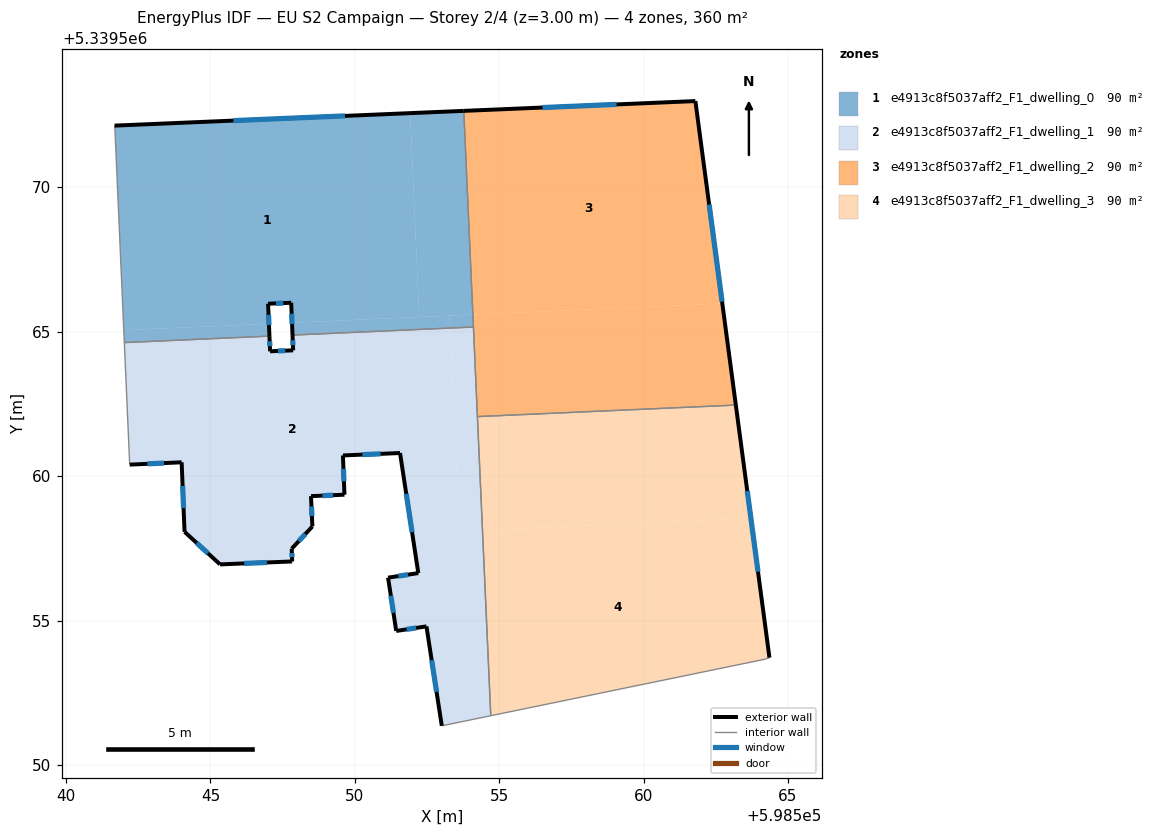
=== STOREY PLAN SPEC (per zone: floor XY polygon, exterior-wall plan segments, windows/doors) ===
zone 1: e4913c8f5037aff2_F1_dwelling_0  (89.9 m²)
  floor: (598551.92, 5339572.57) (598552.23, 5339565.51) (598547.83, 5339565.32) (598547.80, 5339566.01) (598547.00, 5339565.97) (598547.03, 5339565.28) (598542.00, 5339565.06) (598541.69, 5339572.02) (598541.68, 5339572.14)
  floor: (598553.28, 5339565.56) (598553.30, 5339565.13) (598547.84, 5339564.89) (598547.83, 5339565.32)
  floor: (598547.03, 5339565.28) (598547.04, 5339564.85) (598542.02, 5339564.63) (598542.00, 5339565.06)
  floor: (598553.77, 5339572.65) (598554.09, 5339565.59) (598552.23, 5339565.51) (598551.92, 5339572.57)
  floor: (598554.09, 5339565.59) (598554.11, 5339565.17) (598553.30, 5339565.13) (598553.28, 5339565.56)
  exterior wall: (598553.77, 5339572.65) – (598541.68, 5339572.14)  [12.1 m]
    window: (598549.66, 5339572.48) – (598545.80, 5339572.31)  [3.7 m²]
  exterior wall: (598547.80, 5339566.01) – (598547.84, 5339564.89)  [1.1 m]
    window: (598547.81, 5339565.62) – (598547.83, 5339565.27)  [0.3 m²]
  exterior wall: (598547.00, 5339565.97) – (598547.80, 5339566.01)  [0.8 m]
    window: (598547.27, 5339565.98) – (598547.53, 5339565.99)  [0.2 m²]
  exterior wall: (598547.05, 5339564.85) – (598547.00, 5339565.97)  [1.1 m]
    window: (598547.03, 5339565.23) – (598547.01, 5339565.59)  [0.3 m²]
  interior walls: 5
zone 2: e4913c8f5037aff2_F1_dwelling_1  (89.9 m²)
  floor: (598553.30, 5339565.13) (598553.62, 5339558.09) (598551.99, 5339558.02) (598551.57, 5339560.80) (598549.59, 5339560.72) (598549.64, 5339559.36) (598548.48, 5339559.31) (598548.53, 5339558.26) (598547.82, 5339557.49) (598547.83, 5339557.05) (598545.33, 5339556.95) (598544.11, 5339558.07) (598544.00, 5339560.48) (598542.21, 5339560.40) (598542.02, 5339564.63) (598547.04, 5339564.85) (598547.07, 5339564.32) (598547.87, 5339564.36) (598547.84, 5339564.89)
  floor: (598554.42, 5339558.13) (598554.71, 5339551.71) (598553.01, 5339551.36) (598552.48, 5339554.80) (598551.44, 5339554.64) (598551.15, 5339556.49) (598552.20, 5339556.64) (598551.99, 5339558.02)
  floor: (598554.11, 5339565.17) (598554.42, 5339558.13) (598553.62, 5339558.09) (598553.30, 5339565.13)
  exterior wall: (598552.20, 5339556.64) – (598551.15, 5339556.49)  [1.1 m]
    window: (598551.84, 5339556.59) – (598551.51, 5339556.54)  [0.3 m²]
  exterior wall: (598551.57, 5339560.80) – (598552.20, 5339556.64)  [4.2 m]
    window: (598551.78, 5339559.39) – (598551.98, 5339558.06)  [1.3 m²]
  exterior wall: (598549.59, 5339560.72) – (598551.57, 5339560.80)  [2.0 m]
    window: (598550.26, 5339560.75) – (598550.89, 5339560.77)  [0.6 m²]
  exterior wall: (598549.64, 5339559.36) – (598549.59, 5339560.72)  [1.4 m]
    window: (598549.62, 5339559.82) – (598549.61, 5339560.26)  [0.4 m²]
  exterior wall: (598548.48, 5339559.31) – (598549.64, 5339559.36)  [1.2 m]
    window: (598548.88, 5339559.33) – (598549.25, 5339559.34)  [0.4 m²]
  exterior wall: (598548.53, 5339558.26) – (598548.48, 5339559.31)  [1.1 m]
    window: (598548.52, 5339558.62) – (598548.50, 5339558.95)  [0.3 m²]
  exterior wall: (598547.82, 5339557.49) – (598548.53, 5339558.26)  [1.1 m]
    window: (598548.06, 5339557.75) – (598548.29, 5339558.00)  [0.3 m²]
  exterior wall: (598547.83, 5339557.05) – (598547.82, 5339557.49)  [0.4 m]
    window: (598547.83, 5339557.20) – (598547.82, 5339557.34)  [0.1 m²]
  exterior wall: (598547.80, 5339557.05) – (598547.83, 5339557.05)  [0.0 m]
  exterior wall: (598545.33, 5339556.95) – (598547.80, 5339557.05)  [2.5 m]
    window: (598546.17, 5339556.98) – (598546.96, 5339557.01)  [0.8 m²]
  exterior wall: (598544.11, 5339558.07) – (598545.33, 5339556.95)  [1.7 m]
    window: (598544.52, 5339557.69) – (598544.92, 5339557.33)  [0.5 m²]
  exterior wall: (598544.00, 5339560.48) – (598544.11, 5339558.07)  [2.4 m]
    window: (598544.04, 5339559.66) – (598544.07, 5339558.89)  [0.7 m²]
  exterior wall: (598542.21, 5339560.40) – (598544.00, 5339560.48)  [1.8 m]
    window: (598542.82, 5339560.43) – (598543.39, 5339560.45)  [0.6 m²]
  exterior wall: (598547.07, 5339564.32) – (598547.05, 5339564.85)  [0.5 m]
    window: (598547.06, 5339564.50) – (598547.05, 5339564.67)  [0.2 m²]
  exterior wall: (598547.87, 5339564.36) – (598547.07, 5339564.32)  [0.8 m]
    window: (598547.59, 5339564.35) – (598547.34, 5339564.34)  [0.2 m²]
  exterior wall: (598547.84, 5339564.89) – (598547.87, 5339564.36)  [0.5 m]
    window: (598547.85, 5339564.71) – (598547.86, 5339564.54)  [0.2 m²]
  exterior wall: (598552.48, 5339554.80) – (598553.01, 5339551.36)  [3.5 m]
    window: (598552.66, 5339553.63) – (598552.83, 5339552.53)  [1.1 m²]
  exterior wall: (598551.44, 5339554.64) – (598552.48, 5339554.80)  [1.1 m]
    window: (598551.79, 5339554.69) – (598552.13, 5339554.75)  [0.3 m²]
  exterior wall: (598551.15, 5339556.49) – (598551.44, 5339554.64)  [1.9 m]
    window: (598551.25, 5339555.86) – (598551.34, 5339555.27)  [0.6 m²]
  interior walls: 6
zone 3: e4913c8f5037aff2_F1_dwelling_2  (89.9 m²)
  floor: (598562.73, 5339565.98) (598563.19, 5339562.46) (598554.25, 5339562.06) (598554.09, 5339565.59)
  floor: (598561.79, 5339572.99) (598562.73, 5339565.98) (598554.09, 5339565.59) (598553.77, 5339572.65)
  exterior wall: (598563.19, 5339562.46) – (598561.79, 5339572.99)  [10.6 m]
    window: (598562.72, 5339566.04) – (598562.27, 5339569.41)  [3.3 m²]
  exterior wall: (598561.79, 5339572.99) – (598553.77, 5339572.65)  [8.0 m]
    window: (598559.07, 5339572.87) – (598556.50, 5339572.77)  [2.5 m²]
  interior walls: 3
zone 4: e4913c8f5037aff2_F1_dwelling_3  (89.9 m²)
  floor: (598563.72, 5339558.54) (598564.36, 5339553.72) (598564.21, 5339553.66) (598554.71, 5339551.71) (598554.42, 5339558.13)
  floor: (598563.19, 5339562.46) (598563.72, 5339558.54) (598554.42, 5339558.13) (598554.25, 5339562.06)
  exterior wall: (598564.36, 5339553.72) – (598563.19, 5339562.46)  [8.8 m]
    window: (598563.96, 5339556.69) – (598563.59, 5339559.49)  [2.7 m²]
  interior walls: 4

=== DERIVED (storey summary) ===
Building: EU S2 Campaign
Storey: 2 of 4  (floor level z = 3.00 m)
Storey gross floor area: 359.6 m²
Zones on this storey: 4
  - e4913c8f5037aff2_F1_dwelling_0: floor 89.9 m²; exterior wall 15.1 m (45.4 m²); 4 window(s) 4.6 m²; WWR 10.2%
  - e4913c8f5037aff2_F1_dwelling_1: floor 89.9 m²; exterior wall 28.9 m (86.8 m²); 18 window(s) 8.9 m²; WWR 10.2%
  - e4913c8f5037aff2_F1_dwelling_2: floor 89.9 m²; exterior wall 18.6 m (55.9 m²); 2 window(s) 5.7 m²; WWR 10.2%
  - e4913c8f5037aff2_F1_dwelling_3: floor 89.9 m²; exterior wall 8.8 m (26.5 m²); 1 window(s) 2.7 m²; WWR 10.2%
Zone adjacency (shared interzone walls):
  - e4913c8f5037aff2_F1_dwelling_0 ↔ e4913c8f5037aff2_F1_dwelling_1
  - e4913c8f5037aff2_F1_dwelling_0 ↔ e4913c8f5037aff2_F1_dwelling_2
  - e4913c8f5037aff2_F1_dwelling_1 ↔ e4913c8f5037aff2_F1_dwelling_2
  - e4913c8f5037aff2_F1_dwelling_1 ↔ e4913c8f5037aff2_F1_dwelling_3
  - e4913c8f5037aff2_F1_dwelling_2 ↔ e4913c8f5037aff2_F1_dwelling_3